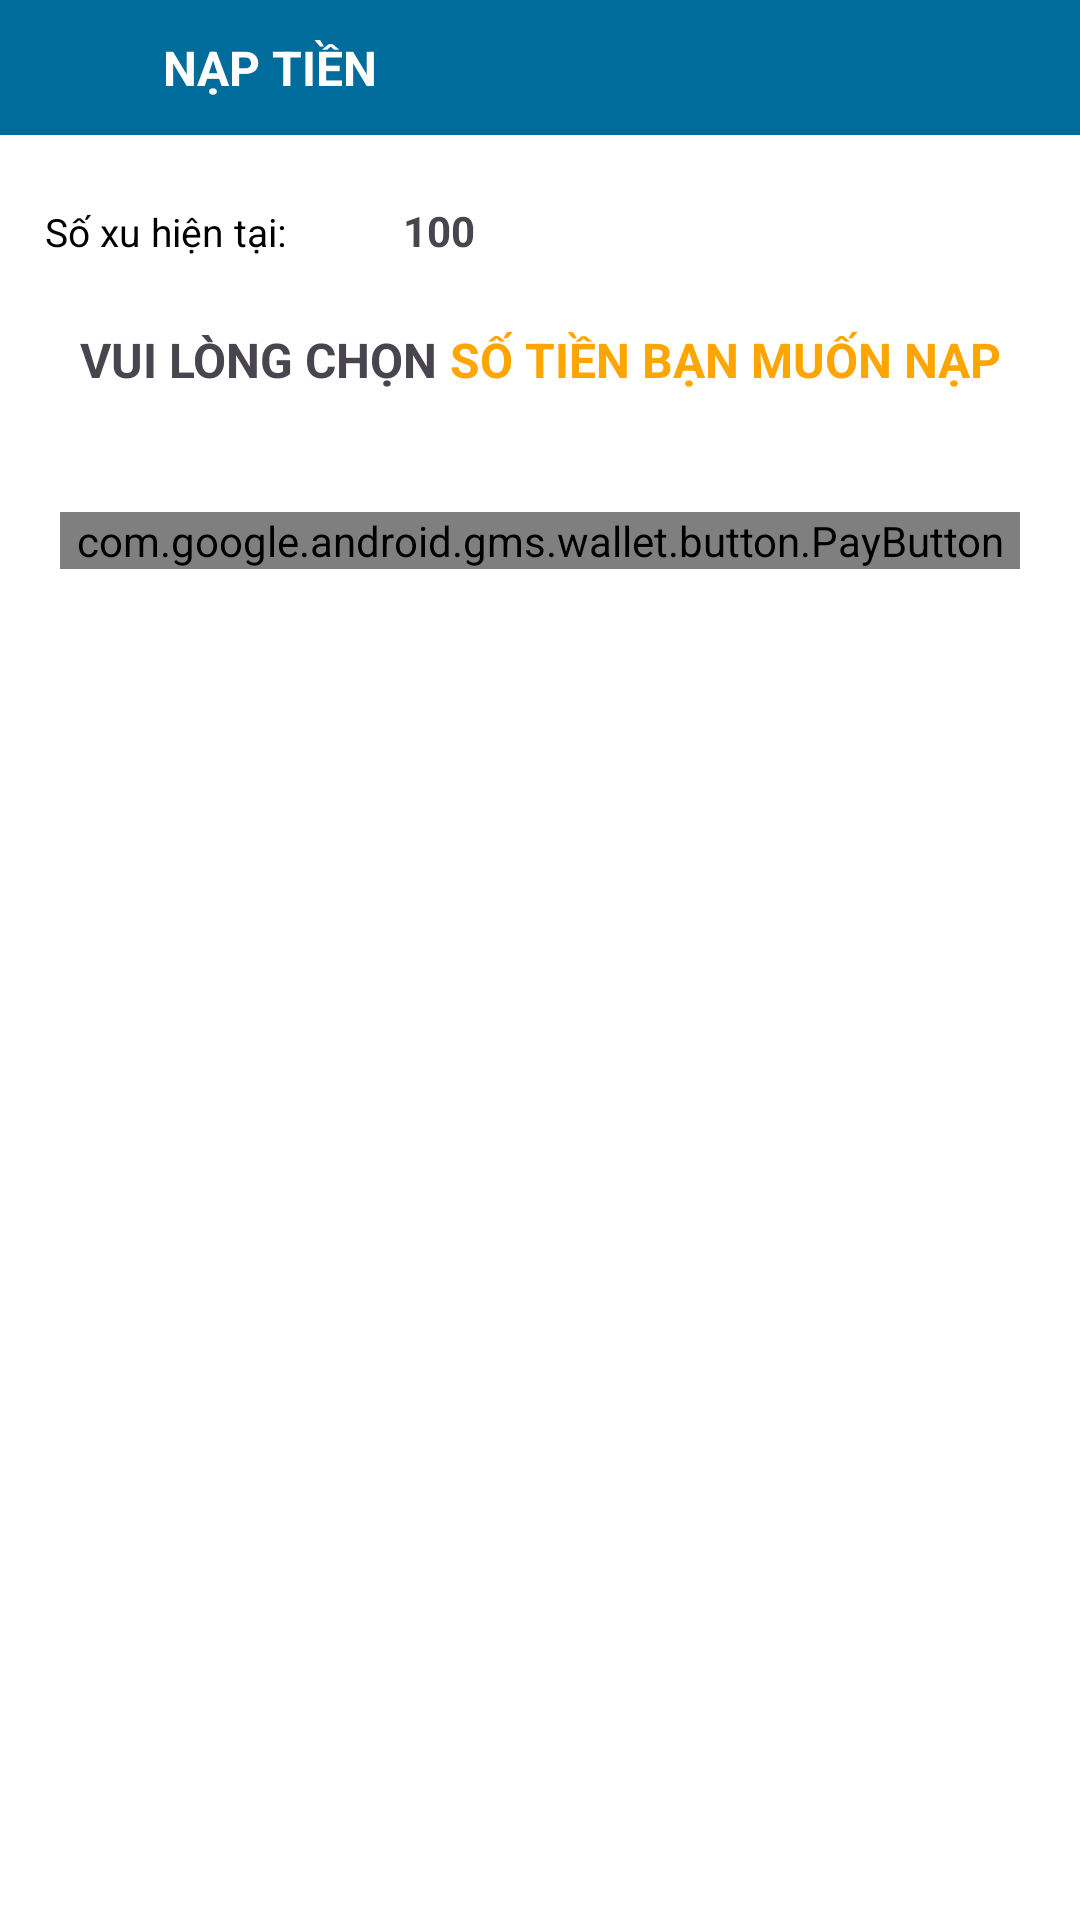

Write the Android layout XML for this screen, with the resource values it uses.
<!-- AndroidManifest.xml: application theme Theme.ChiecNonKyDieu -->
<!-- res/layout/activity_payment.xml -->
<?xml version="1.0" encoding="utf-8"?>
<LinearLayout xmlns:android="http://schemas.android.com/apk/res/android"
    xmlns:app="http://schemas.android.com/apk/res-auto"
    xmlns:tools="http://schemas.android.com/tools"
    android:id="@+id/main"
    tools:viewBindingIgnore="false"
    android:orientation="vertical"
    android:background="@color/white"
    android:layout_width="match_parent"
    android:layout_height="match_parent"
    tools:context="com.uit.chiecnonkydieu.ui.Payment.PaymentActivity">
    <androidx.constraintlayout.widget.ConstraintLayout
        android:layout_width="match_parent"
        android:layout_height="wrap_content"
        android:id="@+id/header"
        android:padding="10dp"
        android:layout_marginBottom="20dp"
        android:background="#006C9C">

        <ImageView
            android:id="@+id/backButton"
            android:layout_width="25dp"
            android:layout_height="25dp"
            android:src="@drawable/baseline_arrow_back_24"
            app:layout_constraintBottom_toBottomOf="parent"
            app:layout_constraintTop_toTopOf="parent"
            tools:ignore="MissingConstraints" />

        <TextView
            android:id="@+id/headerText"
            android:layout_width="wrap_content"
            android:layout_height="wrap_content"
            android:text="NẠP TIỀN"
            android:textSize="16sp"
            android:textStyle="bold"
            android:textColor="#fff"
            app:layout_constraintStart_toEndOf="@id/backButton"
            app:layout_constraintEnd_toEndOf="parent"
            app:layout_constraintTop_toTopOf="parent"
            app:layout_constraintBottom_toBottomOf="parent"
            app:layout_constraintHorizontal_bias="0.08" />
    </androidx.constraintlayout.widget.ConstraintLayout>

    <androidx.constraintlayout.widget.ConstraintLayout
        android:id="@+id/info"
        android:layout_width="match_parent"
        android:layout_height="wrap_content"
        android:layout_marginHorizontal="15dp"
        app:layout_constraintEnd_toEndOf="parent"
        app:layout_constraintStart_toStartOf="parent"
        app:layout_constraintTop_toBottomOf="@id/header"
        app:layout_constraintBottom_toTopOf="@id/content">

        <TextView
            android:id="@+id/namePlayerTextView"
            android:layout_width="wrap_content"
            android:layout_height="wrap_content"
            android:text="Số xu hiện tại:"
            android:textSize="13sp"
            android:textColor="@color/black"
            app:layout_constraintStart_toStartOf="parent"
            app:layout_constraintTop_toTopOf="parent"
            app:layout_constraintBottom_toBottomOf="parent" />

        <LinearLayout
            android:layout_width="wrap_content"
            android:layout_height="wrap_content"
            android:orientation="horizontal"
            app:layout_constraintStart_toEndOf="@id/namePlayerTextView"
            app:layout_constraintEnd_toEndOf="parent"
            app:layout_constraintHorizontal_bias="0.05"
            app:layout_constraintTop_toTopOf="parent"
            app:layout_constraintBottom_toBottomOf="parent">

            <ImageView
                android:id="@+id/Image"
                android:layout_width="24dp"
                android:layout_height="24dp"
                android:layout_marginEnd="5dp"
                android:src="@drawable/dollar" />

            <TextView
                android:layout_width="wrap_content"
                android:layout_height="match_parent"
                android:text="100"
                android:id="@+id/tvCurrentCoin"
                android:textStyle="bold"
                android:gravity="center" />
        </LinearLayout>
    </androidx.constraintlayout.widget.ConstraintLayout>

    <androidx.constraintlayout.widget.ConstraintLayout
        android:id="@+id/content"
        android:layout_width="match_parent"
        android:layout_height="wrap_content"
        android:paddingHorizontal="20dp"
        android:layout_marginTop="20dp"
        app:layout_constraintTop_toBottomOf="@id/info"
        app:layout_constraintStart_toStartOf="parent"
        app:layout_constraintEnd_toEndOf="parent">

        <LinearLayout
            android:layout_width="wrap_content"
            android:layout_height="wrap_content"
            android:orientation="horizontal"
            app:layout_constraintStart_toStartOf="parent"
            app:layout_constraintEnd_toEndOf="parent"
            app:layout_constraintTop_toTopOf="parent">

            <TextView
                android:layout_width="match_parent"
                android:layout_height="wrap_content"
                android:text="VUI LÒNG CHỌN"
                android:textSize="16sp"
                android:textStyle="bold"
                android:textAlignment="center" />

            <TextView
                android:layout_width="match_parent"
                android:layout_height="wrap_content"
                android:text=" SỐ TIỀN BẠN MUỐN NẠP"
                android:textSize="16sp"
                android:textStyle="bold"
                android:textColor="#FFA500"
                android:textAlignment="center" />
        </LinearLayout>
    </androidx.constraintlayout.widget.ConstraintLayout>

    <androidx.recyclerview.widget.RecyclerView
        android:id="@+id/recycleview"
        android:layout_width="match_parent"
        android:layout_height="wrap_content"
        android:layout_marginTop="20dp"
        android:paddingHorizontal="20dp"
        app:layout_constraintTop_toBottomOf="@id/content"
        app:layout_constraintBottom_toBottomOf="parent"
        app:layout_constraintStart_toStartOf="parent"
        app:layout_constraintEnd_toEndOf="parent" />

    <LinearLayout
        android:layout_width="match_parent"
        android:layout_height="40dp"
        android:layout_marginTop="20dp"
        android:orientation="horizontal"
        android:paddingHorizontal="20dp"
        xmlns:wallet="http://schemas.android.com/apk/res-auto">

        <com.google.android.gms.wallet.button.PayButton
            android:id="@+id/google_pay_payment_button"
            android:layout_width="match_parent"
            android:layout_height="wrap_content"
            wallet:buttonTheme="light"
            wallet:cornerRadius="12dp" />
    </LinearLayout>

</LinearLayout>
<!-- resources referenced by this layout -->
<resources>
  <color name="black">#FF000000</color>
  <color name="white">#FFFFFFFF</color>
  <style name="Theme.ChiecNonKyDieu" parent="Base.Theme.ChiecNonKyDieu" />
  <style name="Base.Theme.ChiecNonKyDieu" parent="Theme.Material3.DayNight.NoActionBar">
          
          
      </style>
</resources>
